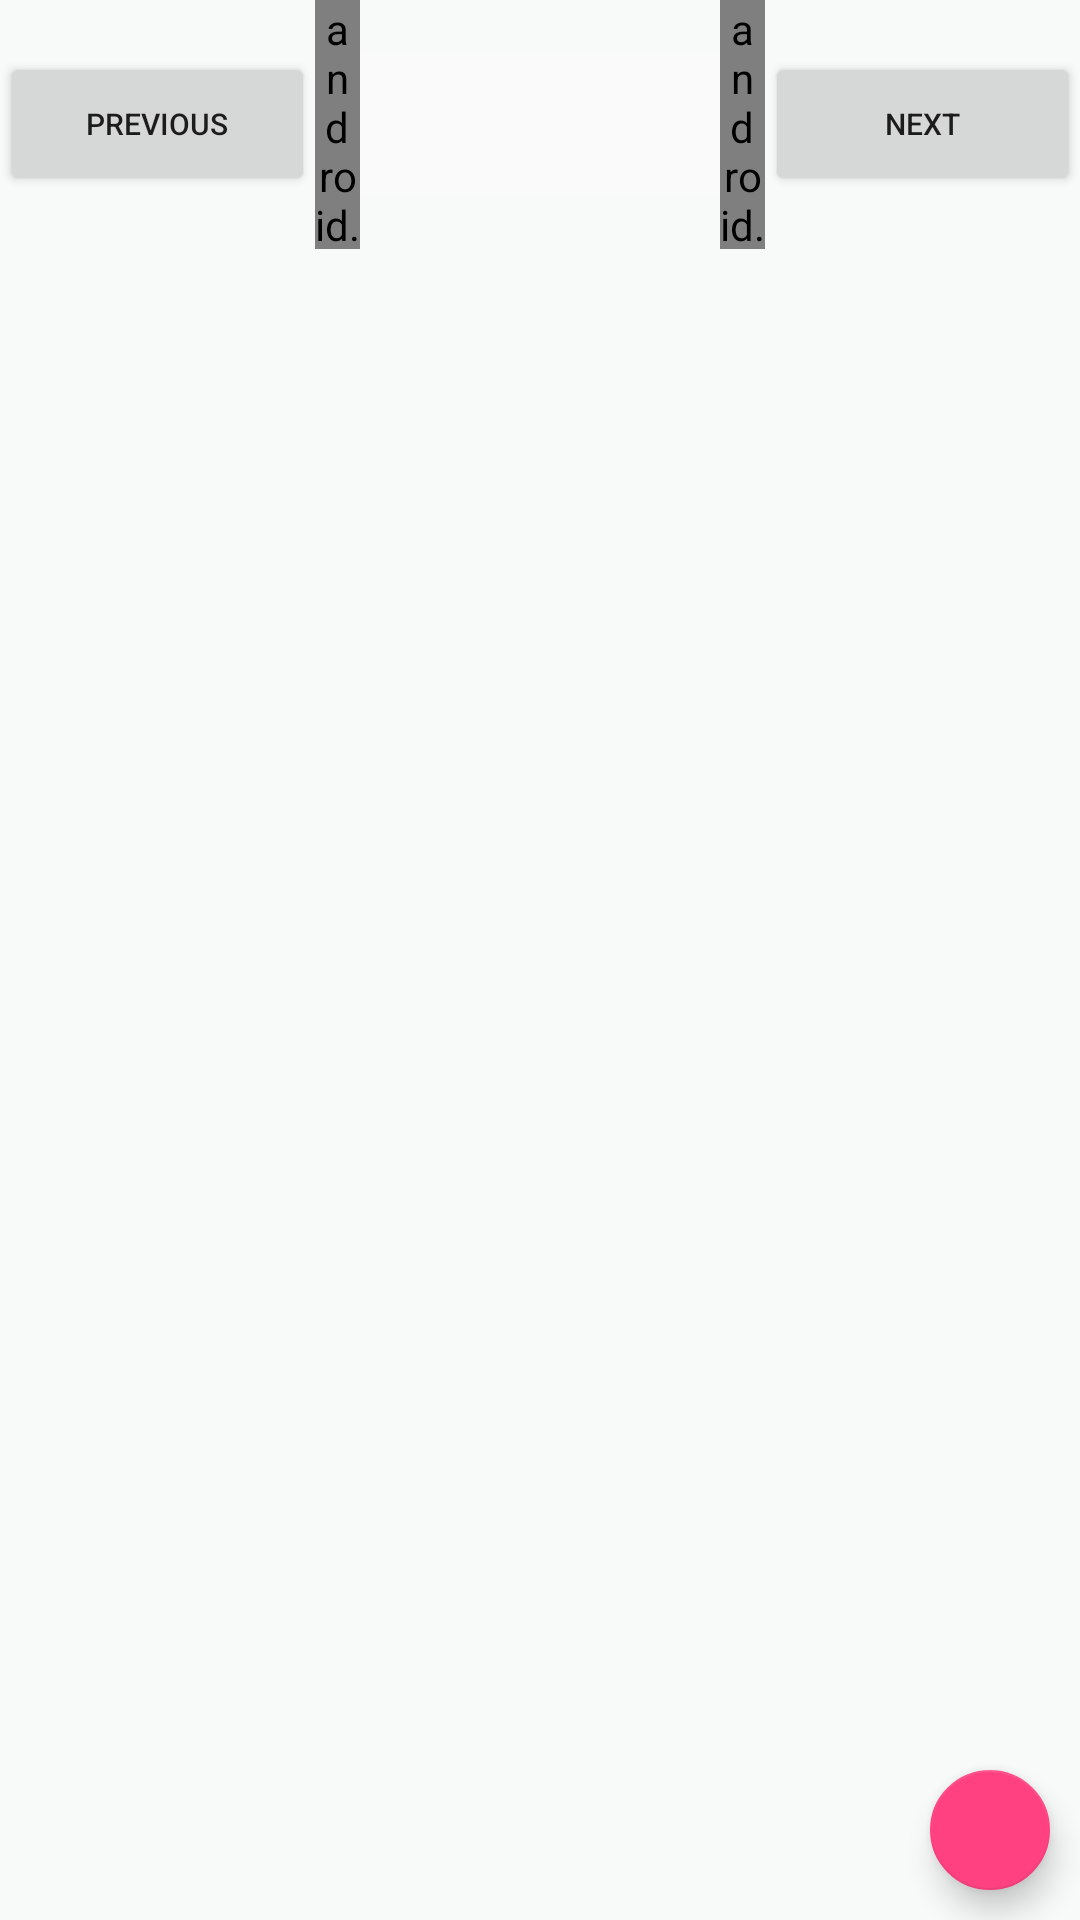

Here is an Android app screen rendered from its layout file. Give the layout XML and the strings, colors and styles it references.
<!-- AndroidManifest.xml: application theme AppTheme -->
<!-- res/layout/fragment_customers.xml -->
<FrameLayout xmlns:android="http://schemas.android.com/apk/res/android"
    xmlns:tools="http://schemas.android.com/tools"
    android:layout_width="match_parent"
    android:layout_height="match_parent"
    xmlns:app="http://schemas.android.com/apk/res-auto"
    android:background="@color/mainBg"
    tools:context="com.aresrd.android.beatrp.FragmentCustomers">

    <LinearLayout
        android:layout_width="match_parent"
        android:layout_height="match_parent"
        android:weightSum="15"
        android:orientation="vertical">

        <LinearLayout
            android:layout_width="match_parent"
            android:layout_height="0dp"
            android:layout_weight="1.95"
            android:orientation="horizontal"
            android:gravity="center"
            android:weightSum="6">


            <Button
                android:id="@+id/prevButton"
                android:layout_width="0dp"
                android:layout_height="wrap_content"
                android:layout_weight="1.75"
                android:text="PREVIOUS"
                android:textSize="10sp" />


            <android.support.v4.widget.Space
                android:layout_width="0dp"
                android:layout_height="match_parent"
                android:layout_weight="0.25" />

            <Spinner
                android:id="@+id/spinnerSelectPage"
                android:layout_width="0dp"
                android:layout_height="49dp"
                android:layout_weight="2"
                android:background="?android:attr/detailsElementBackground"></Spinner>

            <android.support.v4.widget.Space
                android:layout_width="0dp"
                android:layout_height="match_parent"
                android:layout_weight="0.25" />


            <Button
                android:id="@+id/nextButton"
                android:layout_width="0dp"
                android:layout_height="wrap_content"
                android:layout_weight="1.75"
                android:text="NEXT"
                android:textSize="10sp" />
        </LinearLayout>

        <ListView
            android:textColor="@color/loginSignUpEtc"
            android:layout_width="match_parent"
            android:layout_height="0dp"
            android:layout_weight="11"
            android:id="@+id/lvCustomers"
            android:divider="@android:color/holo_red_light" />
    </LinearLayout>


    <android.support.design.widget.FloatingActionButton
        android:layout_width="wrap_content"
        android:layout_height="wrap_content"
        android:layout_gravity="bottom|end"
        android:layout_margin="@dimen/fab_margin"
        app:srcCompat="@drawable/add"
        app:backgroundTint="@color/colorAccent"
        app:fabSize="mini"
        app:elevation="6dp"
        android:scaleType="center"
        android:id="@+id/newCustomer" />
</FrameLayout>
<!-- resources referenced by this layout -->
<resources>
  <color name="colorAccent">#FF4081</color>
  <color name="loginSignUpEtc">#212F3D</color>
  <color name="mainBg">#F8F9F9</color>
  <dimen name="fab_margin">10dp</dimen>
  <style name="AppTheme" parent="Theme.AppCompat.Light.DarkActionBar">
          
      </style>
</resources>
